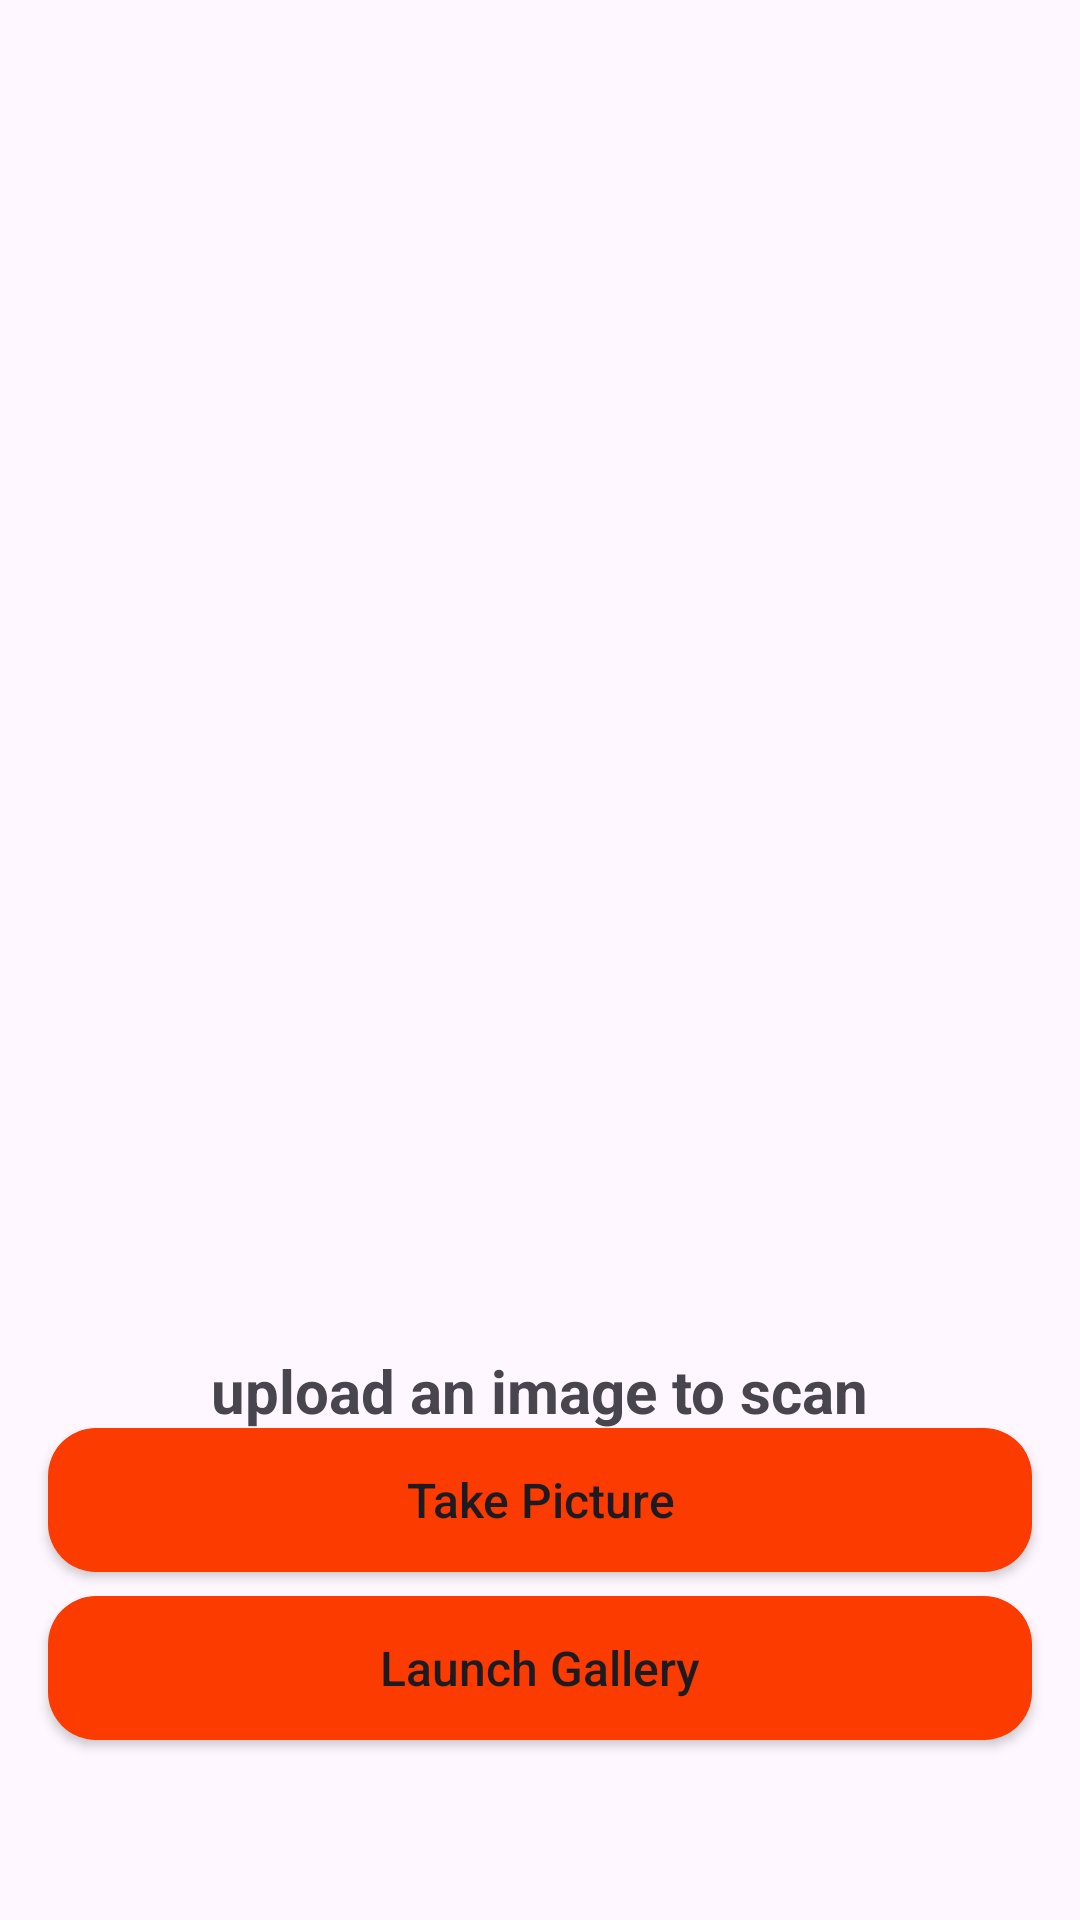

This screen was rendered from an Android layout file. Write that file and the resources it references.
<!-- AndroidManifest.xml: application theme Theme.example -->
<!-- res/layout/activity_scan.xml -->
<?xml version="1.0" encoding="utf-8"?>
<RelativeLayout xmlns:android="http://schemas.android.com/apk/res/android"
    xmlns:tools="http://schemas.android.com/tools"
    android:layout_width="match_parent"
    android:layout_height="match_parent"
    tools:context=".MainActivity">

    <Button
        android:id="@+id/button"
        android:layout_width="match_parent"
        android:layout_height="wrap_content"
        android:layout_above="@id/button2"
        android:layout_centerInParent="true"
        android:layout_marginStart="16dp"
        android:layout_marginEnd="16dp"
        android:layout_marginBottom="8dp"
        android:background="@drawable/rounded_button_background"
        android:text="Take Picture"
        android:textAllCaps="false"
        android:textSize="16sp" />

    <Button
        android:id="@+id/button2"
        android:layout_width="match_parent"
        android:layout_height="wrap_content"
        android:layout_alignParentBottom="true"
        android:layout_centerInParent="true"
        android:layout_marginStart="16dp"
        android:layout_marginEnd="16dp"
        android:layout_marginBottom="60dp"
        android:background="@drawable/rounded_button_background"
        android:text="Launch Gallery"
        android:textAllCaps="false"
        android:textSize="16sp" />

    <ImageView
        android:id="@+id/imageView"
        android:layout_width="match_parent"
        android:layout_height="400sp"
        android:layout_centerHorizontal="true"
        android:layout_marginStart="12dp"
        android:layout_marginEnd="12dp"
        android:layout_marginTop="40dp"
        android:layout_marginBottom="10dp"
        android:scaleType="centerCrop"
        android:src="@drawable/uploadimg" />

    <TextView
        android:id="@+id/result"
        android:layout_width="wrap_content"
        android:layout_height="wrap_content"
        android:layout_above="@+id/button"
        android:layout_below="@+id/imageView"
        android:layout_centerHorizontal="true"
        android:textStyle="bold"
        android:text="upload an image to scan"
        android:textSize="20sp" />

</RelativeLayout>
<!-- resources referenced by this layout -->
<resources>
  <!-- drawable rounded_button_background (drawable) -->
  <?xml version="1.0" encoding="utf-8"?>
  
  <shape xmlns:android="http://schemas.android.com/apk/res/android">
      <corners android:radius="16dp" />
      <solid android:color="@color/main" />
  </shape>
  <style name="Theme.example" parent="Base.Theme.example" />
  <color name="main">#FC3B00</color>
  <style name="Base.Theme.example" parent="Theme.Material3.DayNight.NoActionBar">
          
          <item name="colorPrimary">@color/main</item>
          <item name="colorPrimaryVariant">@color/main</item>
          <item name="colorOnPrimary">@color/white</item>
          
          <item name="colorSecondary">@color/white</item>
          <item name="colorSecondaryVariant">@color/white</item>
          <item name="colorOnSecondary">@color/black</item>
          
          <item name="android:statusBarColor">?attr/colorPrimaryVariant</item>
          
  
      </style>
  <color name="white">#FFFFFFFF</color>
  <color name="black">#FF000000</color>
</resources>
